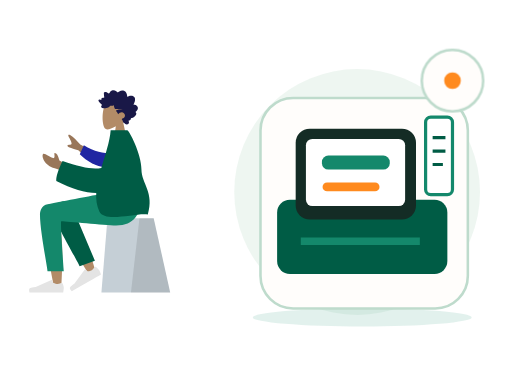
t = 0.00 s
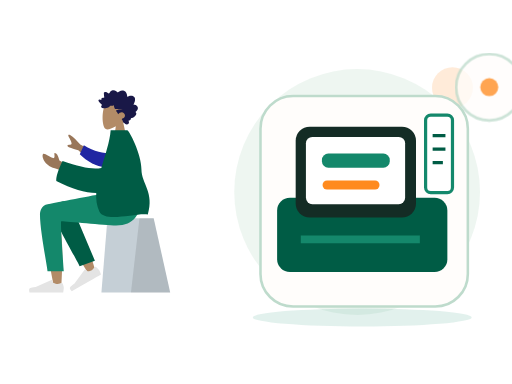
t = 0.70 s
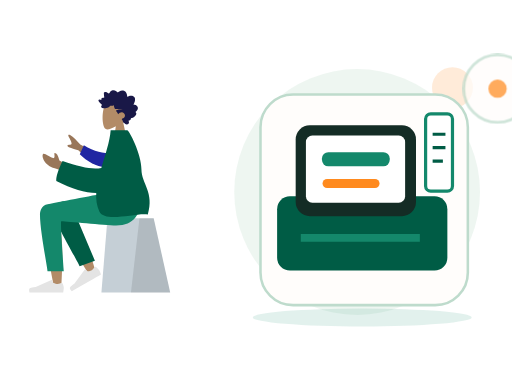
t = 1.05 s
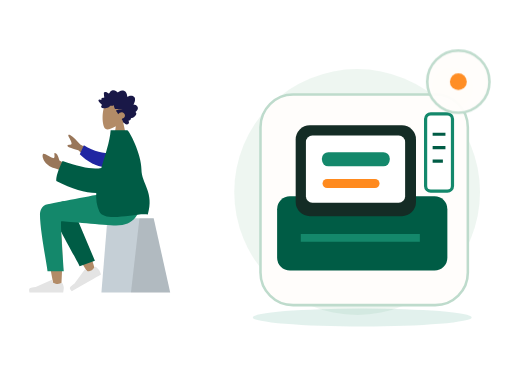
t = 1.75 s
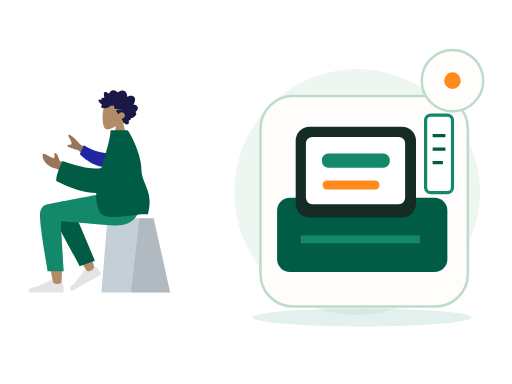
t = 2.10 s
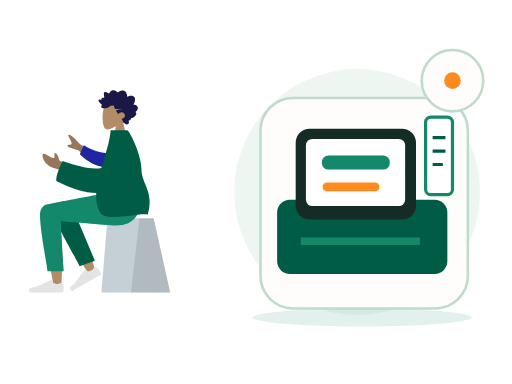
t = 2.80 s

The animated SVG that drew these frames (rendered in a browser with its animation timeline set to each time). Animation: 2 CSS @keyframes rules; one cycle of 2.80 s.

<?xml version="1.0" encoding="UTF-8"?>
<svg xmlns="http://www.w3.org/2000/svg" xmlns:xlink="http://www.w3.org/1999/xlink" width="800" height="600" viewBox="0 0 800 600" role="img" aria-labelledby="base-pos-title base-pos-desc" data-illustration="base-pos" data-base="BASE-POS" data-theme="light" data-motion="on" data-requires-business-state="false" data-status="REVUE_VISUELLE_REQUISE">
<title id="base-pos-title">Pos — master</title><desc id="base-pos-desc">Illustration Zamurek. Géométrie vectorielle native. Famille BASE-POS. Sources Humaaans / IRA Design lorsque présentes. Pas de preuve transactionnelle.</desc>
<style><![CDATA[#base-pos-seal{transform-box:fill-box;transform-origin:center;animation:base-pos-hint 2s ease-in-out 1}#base-pos-device{transform-box:fill-box;transform-origin:center;animation:base-pos-float 2.8s ease-in-out 1}@keyframes base-pos-hint{0%,100%{scale:1;opacity:1}50%{scale:1.1;opacity:.72}}@keyframes base-pos-float{0%,100%{translate:0 0}50%{translate:0 -6px}}@media(prefers-reduced-motion:reduce){*{animation:none!important;transition:none!important}}]]></style>
<g id="base-pos-background" data-layer="decor">
<circle cx="558" cy="300" r="192" fill="#EAF4EE" opacity=".81"/>
<ellipse cx="566" cy="496" rx="171" ry="14" fill="#14886B" opacity=".12"/>
<circle cx="707" cy="137" r="32" fill="#FF8A1E" opacity=".17"/>
<path d="M701 218l10 16 16 10-16 10-10 16-10-16-16-10 16-10z" fill="#D21868" opacity=".25"/></g>
<g id="base-pos-person" data-upstream="Humaaans" data-source="sitting-2.svg"><svg x="9" y="89" width="355" height="405" viewBox="0 0 380 400" overflow="visible">
    
    <title>humaaans/sitting-2</title>
    <desc>Created with Sketch.</desc>
    <g id="base-pos-person-node-0" data-part="part" stroke="none" stroke-width="1" fill="none" fill-rule="evenodd">
        <g id="base-pos-person-node-1" data-part="part" transform="translate(190.000000, 200.500000) scale(-1, 1) translate(-190.000000, -200.500000) translate(40.000000, 24.000000)">
            <g id="base-pos-person-node-2" data-part="head" transform="translate(82.000000, 0.000000)">
                <g id="base-pos-person-node-3" data-part="head" stroke-width="1" transform="translate(54.000000, 31.000000)" fill="#B28B67">
                    <path d="M8.26227388,34.4901268 C3.65436435,29.0813759 0.535634794,22.4528771 1.05677633,15.0254539 C2.55833022,-6.37502057 32.3485306,-1.66718886 38.1433414,9.13393292 C43.9381521,19.9350547 43.249578,47.3329958 35.7603014,49.2634576 C32.7735882,50.033323 26.4110012,48.1474609 19.935372,44.244306 L24,73 L0,73 L8.26227388,34.4901268 Z"></path>
                </g>
                <path d="M95.4066181,38.9017011 C96.181796,38.1335173 96.604637,37.0370644 96.970412,35.9959366 C97.3502694,34.9144095 97.7193579,33.8217377 97.9715531,32.6960301 C98.4754831,30.446804 98.4802693,27.8601542 96.8757008,26.1136308 C95.5888613,24.7130885 93.6580039,24.0849092 91.8759783,23.9483875 C90.6887283,23.8573398 89.4693557,24.0236137 88.3312561,24.397755 C87.2020846,24.7689112 86.2287403,25.5086363 85.1340846,25.9677555 C85.0922975,23.5438969 84.6770959,21.0076965 83.4474146,18.9380781 C82.2641224,16.9467707 80.3775371,15.8293221 78.2290003,15.5336907 C76.0237656,15.230298 73.8461434,15.7463343 71.8719342,16.8139306 C71.3776685,17.0813024 70.888005,17.3614108 70.4194191,17.6784359 C70.027044,17.943917 69.6191137,18.2636287 69.1587196,18.3715924 C68.6454933,18.4920937 68.3910891,18.1956663 68.0575289,17.8212265 C67.6664423,17.3822075 67.2258372,16.9955285 66.7595523,16.6527315 C64.6978111,15.1372602 61.9926962,14.5141557 59.6041137,15.4225429 C58.5035673,15.8410637 57.4333948,16.5518327 56.6867499,17.531267 C56.0211941,18.4043297 55.5464414,19.7892496 54.627862,20.3975277 C54.2380641,20.6557449 53.9627664,20.3136445 53.6078524,20.0608006 C53.074745,19.6808879 52.5663049,19.2616705 52.0267546,18.8921065 C51.2688806,18.3728859 50.448326,17.9845153 49.5696008,17.7812252 C48.2832216,17.4836038 46.505522,17.5533573 46.1377221,19.2381872 C45.9996591,19.8710433 46.1055074,20.5478808 46.1501478,21.1855131 C46.2113557,22.0610635 46.2752329,22.9363153 46.3512596,23.8105721 C46.40897,24.4743744 46.4819593,25.1154894 46.6072285,25.767351 C46.674051,26.1148248 46.8831704,26.7626067 46.7341544,27.110578 C46.5479534,27.5455173 45.6885571,27.2982457 45.3214015,27.3133706 C44.5962024,27.3433218 43.8679659,27.47049 43.1974398,27.7803507 C42.6777706,28.0205574 42.1314092,28.3738025 41.9120731,28.9694434 C41.7772315,29.3353257 41.8127597,29.7111587 41.8764528,30.0875886 C41.9528477,30.5393443 41.8654998,30.778954 41.8084337,31.2347894 C40.8344451,30.7551721 37.4592643,29.6895659 37.0345824,31.4350943 C36.8932059,32.0163069 37.2151688,32.6730443 37.460829,33.1632092 C37.8916777,34.0229382 38.4565395,34.8087345 39.0340112,35.5581116 C40.2385651,37.1214452 41.6766296,38.4698465 43.2238559,39.6230176 C41.4110883,40.428914 40.9379003,42.8060049 42.5074008,44.2222691 C43.2003852,44.8475627 44.1321265,44.9867711 45.0062496,44.9467698 C45.3261876,44.9321425 45.7874102,44.8091535 46.0391451,44.8648767 C46.174631,44.8948279 46.3196892,45.0096574 46.5073629,45.0224936 C47.741002,45.1069739 49.1335978,44.8097505 50.3395323,44.5360104 C52.4883453,44.0482337 54.522658,43.0301912 56.1839244,41.4796939 C56.6100789,41.0819697 56.9621396,40.8530072 57.5357455,40.858878 C58.038387,40.8639528 58.5315481,41.0017682 59.0337294,41.0145049 C60.3624479,41.0484363 61.5604668,40.3988633 62.7942901,39.9665112 C62.8698566,41.6333306 63.3445173,43.4691107 64.0263646,44.9686611 C64.5823904,46.1914862 65.7435005,46.3692033 66.8844533,46.4764704 C70.5329989,46.819765 74.1944304,46.4366682 77.8475782,46.441743 C74.3112318,47.241072 70.6569795,47.5705353 67.1520195,48.5111623 C65.5677002,48.9362505 66.7775005,50.0040458 67.4549298,50.7442685 C68.570387,51.9632129 69.3997776,53.4735099 69.9750402,55.0646055 C71.70497,52.8096081 74.7626979,51.3237895 77.4716786,52.016548 C80.464885,52.781846 82.5725552,56.8296371 80.6585414,59.7396803 C79.5473181,61.428988 77.540618,62.0811481 75.8708838,62.8069425 C77.1734624,64.1612146 77.4885222,66.161378 78.2725362,67.846208 C78.6592047,68.6770803 79.2019765,69.6165133 80.0667112,69.9060748 C80.3866493,70.0132424 80.7618126,70.0223969 81.0141918,70.2832012 C81.3268585,70.6060971 81.4013205,70.9671037 81.8005988,71.244625 C83.3938461,72.3523221 85.8825703,72.2669462 87.294771,70.8214274 C88.571854,69.5141219 88.2395823,67.4453991 87.1729994,66.1199836 C88.8708064,65.4122993 91.9639705,64.502121 91.2892105,61.8570614 C94.96813,61.612775 103.90044,55.6462162 98.9627536,51.2862759 C101.672563,49.7547841 104.162115,46.011978 102.421509,42.7126686 C101.081193,40.1720899 97.9640977,39.0364317 95.4066181,38.9017011" id="base-pos-person-node-4" data-part="part" fill="#191847" transform="translate(70.000000, 43.500000) scale(-1, 1) translate(-70.000000, -43.500000) "></path>
            </g>
            <g id="base-pos-person-node-5" data-part="legs" transform="translate(0.000000, 187.000000)">
                <g id="base-pos-person-node-6" data-part="part" transform="translate(10.000000, 42.000000)" stroke-width="1">
                    <g id="base-pos-person-node-7" data-part="part" transform="translate(55.000000, 0.000000)">
                        <polygon id="base-pos-person-node-8" data-part="part" fill="#C5CFD6" points="27.6226415 0 104.877193 0 115 124 0 124"></polygon>
                        <polygon id="base-pos-person-node-9" data-part="part" fill-opacity="0.1" fill="#000000" points="27.6226415 0 51.3828011 0 65.6037736 124 0 124"></polygon>
                    </g>
                </g>
                <path d="M257.953294,20.7561262 C266.190093,15.8101469 280.009488,22.164715 280,29.2384154 C279.971611,50.4029106 260.656682,150.1511 259.648224,156.456711 C258.639766,162.762321 247.83665,164.42787 247.20755,156.477375 C246.206544,143.826795 244.3468,100.033121 246.20755,79.7626522 C246.975628,71.3954284 247.802807,63.4267637 248.617148,56.3175946 C238.481902,74.6206031 222.807229,100.825998 201.593128,134.933778 L190.076573,129.672175 C199.120166,99.8760987 206.535776,78.8408618 212.323403,66.5664641 C222.233227,45.5497154 231.525307,27.551672 235.436043,21.2120072 C241.587634,11.2397104 252.295462,14.7191925 257.953294,20.7561262 Z" id="base-pos-person-node-10" data-part="part" fill="#B28B67"></path>
                <path d="M208.819223,123.340112 L213.936922,21.8299349 C217.625361,4.27739957 248.84365,12.4235349 248.830812,21.8299349 C248.801666,43.1853748 235.973522,116.956762 235.964839,123.319261 L208.819223,123.340112 Z" id="base-pos-person-node-11" data-part="part" fill="#005C45" transform="translate(228.825019, 67.419630) rotate(20.000000) translate(-228.825019, -67.419630) "></path>
                <g id="base-pos-person-node-12" data-part="part" transform="translate(215.500000, 133.000000) rotate(30.000000) translate(-215.500000, -133.000000) translate(185.000000, 113.000000)" fill="#E4E4E4">
                    <path d="M2.67813181,25.4019242 C1.55937727,28.3884109 1,30.6229931 1,32.1056708 C1,33.908957 1.3004142,36.5404001 1.90124261,40 C3.99318117,40 22.7937852,40 58.3030548,40 C59.768738,35.1545073 58.9226607,32.5385816 55.7648228,32.1522232 C52.606985,31.7658647 49.9837155,31.4170139 47.8950143,31.1056708 L21.6799926,19.4188835 C21.1755635,19.1940064 20.584344,19.4206282 20.359467,19.9250573 C20.35562,19.9336867 20.3518954,19.9423702 20.3482945,19.9511052 L18.6632131,24.038695 C15.7398812,25.4026522 13.3643706,26.0846307 11.5366811,26.0846307 C10.0517269,26.0846307 8.00099246,25.4849054 5.38447792,24.2854549 L5.38448339,24.285443 C4.38038273,23.8251478 3.19325534,24.2659892 2.73296014,25.2700899 C2.71312074,25.3133681 2.69483298,25.3573409 2.67813181,25.4019242 Z" id="base-pos-person-node-13" data-part="part"></path>
                </g>
                <g id="base-pos-person-node-14" data-part="part" transform="translate(242.000000, 126.000000)" fill="#E4E4E4">
                    <path d="M2.67813181,25.4019242 C1.55937727,28.3884109 1,30.6229931 1,32.1056708 C1,33.908957 1.3004142,36.5404001 1.90124261,40 C3.99318117,40 22.7937852,40 58.3030548,40 C59.768738,35.1545073 58.9226607,32.5385816 55.7648228,32.1522232 C52.606985,31.7658647 49.9837155,31.4170139 47.8950143,31.1056708 L21.6799926,19.4188835 C21.1755635,19.1940064 20.584344,19.4206282 20.359467,19.9250573 C20.35562,19.9336867 20.3518954,19.9423702 20.3482945,19.9511052 L18.6632131,24.038695 C15.7398812,25.4026522 13.3643706,26.0846307 11.5366811,26.0846307 C10.0517269,26.0846307 8.00099246,25.4849054 5.38447792,24.2854549 L5.38448339,24.285443 C4.38038273,23.8251478 3.19325534,24.2659892 2.73296014,25.2700899 C2.71312074,25.3133681 2.69483298,25.3573409 2.67813181,25.4019242 Z" id="base-pos-person-node-15" data-part="part"></path>
                </g>
                <path d="M282.770373,36.4330278 C282.770373,63 270.1536,124.970293 270.145616,130.820112 L243,130.840963 C246.973277,75.5454811 248.382172,47.5998928 247.226683,47.0041979 C245.49345,46.1106556 176.175838,53.9250306 155.386358,53.9250306 C125.407825,53.9250306 113.006307,35.0203971 112,-4.40536496e-13 L171.386358,-4.40536496e-13 C183.477954,1.29386693 246.548825,14.0152568 269.972097,18.3884129 C280,20.2606358 282.770373,29.1145109 282.770373,36.4330278 Z" id="base-pos-person-node-16" data-part="part" fill="#14886B"></path>
            </g>
            <g id="base-pos-person-node-17" data-part="body" transform="translate(22.000000, 82.000000)">
                <path d="M158.638039,42.7002327 L193.347821,23.6898218 C199.119845,16.8355222 204.806897,11.5121983 210.408976,7.71984988 C212.120791,7.00519513 215.114322,6.57263502 212.314801,11.541507 C209.515281,16.510379 206.794075,21.8627914 208.22032,23.3935933 C209.646565,24.9243953 213.203036,22.7859324 214.904525,25.3293729 C216.038851,27.0249998 209.962902,29.703613 196.676679,33.3652124 L171.455792,56.4576422 L158.638039,42.7002327 Z M213,58.7398397 L228.246523,50.3642065 C230.385826,42.2239107 232.943102,38.1282526 235.918351,38.0772323 C238.203961,37.0137608 234.223587,47.2997848 238.556381,46.4077826 C242.889175,45.5157805 253.464286,37.6506887 255.286431,39.2475996 C257.982176,41.6101262 255.578484,48.864452 252.746364,52.4730906 C247.453134,59.2176317 243.070569,61.5240612 232.238377,64.5443446 C226.574749,66.1235046 220.451364,69.288795 213.868224,74.0402157 L213,58.7398397 Z" id="base-pos-person-node-18" data-part="part" fill="#997659"></path>
                <path d="M142.857986,34.7503025 C154.885997,36.5253162 171.300289,36.5253162 190.103565,28.3861499 L194.443447,44.4123074 C180.805809,54.2415559 162.712714,61.226516 148.287694,58.5246963 C136.919984,56.3955135 133.271725,41.6595451 142.857986,34.7503025 Z" id="base-pos-person-node-19" data-part="part" fill="#2026A2" transform="translate(165.898282, 43.748060) rotate(-9.000000) translate(-165.898282, -43.748060) "></path>
                <path d="M158.104267,62.7612342 C171.011057,65.9801048 192.654946,62.184167 223.035933,51.3734208 C230.571674,66.9635189 234.055257,78.0780631 233.486685,84.7170535 C207.424274,98.3310492 185.086537,104.400834 166.683227,104.801533 C167.268059,115.72137 165.938918,126.111847 161.473933,135.605966 C152.29468,155.124265 98.5450578,137.048144 80.4727876,140.605966 C69.1554006,103.85132 91.0379108,88.9143806 91.0555178,65.3966157 C91.0747993,39.6421572 111.75441,-1.42108547e-13 114.797001,-1.42108547e-13 L142.54375,1.15166749e-13 C144.0747,19.6690193 151.7804,41.3459827 158.104267,62.7612342 Z" id="base-pos-person-node-20" data-part="part" fill="#005C45"></path>
            </g>
        </g>
    </g>
</svg></g>
<g id="base-pos-device" data-layer="object" transform="translate(407 153)">
<rect x="0" y="0" width="324" height="329" rx="51" fill="#FFFDFB" stroke="#BEDBCC" stroke-width="4"/>
<g id="base-pos-object-geometry" transform="translate(1 16)"><rect x="25" y="143" width="266" height="116" rx="20" fill="#005C45"/><rect x="54" y="32" width="188" height="142" rx="22" fill="#142C25"/><rect x="70" y="48" width="155" height="105" rx="10" fill="#FFFFFF"/><rect x="95" y="74" width="106" height="22" rx="10" fill="#14886B"/><rect x="96" y="116" width="89" height="14" rx="7" fill="#FF8A1E"/><path d="M62 208h186" stroke="#14886B" stroke-width="12"/><rect x="257" y="14" width="42" height="121" rx="8" fill="#FFFFFF" stroke="#14886B" stroke-width="5"/><path d="M268 46h20m-20 21h20m-20 21h16" stroke="#005C45" stroke-width="5"/></g>
</g>

<g id="base-pos-seal" data-layer="contextual-accessory" transform="translate(707 126)">
<circle r="48" fill="#FFFDFB" stroke="#BEDBCC" stroke-width="4"/>
<g id="base-pos-context-symbol"><circle r="13" fill="#FF8A1E"/></g></g>
</svg>
